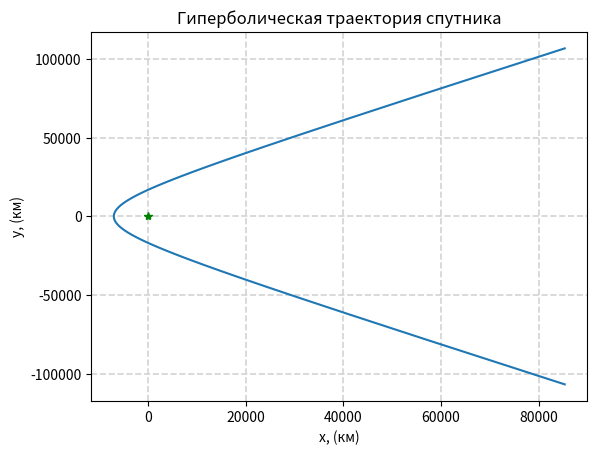

Reproduce this figure in Python.
import matplotlib.pyplot as plt
import numpy as np

def calculate_hyper(x0,y0,v0,GM=398600.4415,NUM=100):
    #Main conditions for satellite
    r0 = np.sqrt(x0**2+y0**2)
    v0satelx=0
    v0sately=v0

    #Statement for satellite's energy. For ellips energy>0
    energy = (v0satelx**2+v0sately**2)/2-GM/r0
    if(energy<=0):
        print("This is not hyperbol trajectory.")
        return None
    
    #Calculating
    a=-GM/(2*energy)
    h=x0*v0sately-y0*v0satelx
    eccentricity=np.sqrt(1+(2*energy*h**2)/(GM**2))
    rang=np.arccos(-1/eccentricity)
    gamma=np.linspace(-0.95*rang, 0.95*rang, NUM)
    r = a*(eccentricity**2-1)/(1+eccentricity*np.cos(gamma))
    x_rot=r*np.cos(gamma)
    y_rot=r*np.sin(gamma)
    x=x_rot
    y=y_rot
    return x,y 

def trajectory(x,y,x0,y0):
    if x is not None and y is not None:
        plt.plot(x,y)
        plt.plot(x0,y0)
        plt.plot(0,0, marker="*", color="green")
        plt.title("Гиперболическая траектория спутника")
    plt.xlabel("x, (км)")
    plt.ylabel("y, (км)")
    plt.grid(visible=True, which="major", linewidth=1.2, color="lightgray", linestyle="--")
    plt.grid(visible=True, which="minor", linewidth=1.2, color="lightgray", linestyle="-")
    plt.savefig("satellite.png")
    plt.show()

#It's working
x0=7000
y0=0
v0=11.7
x,y=calculate_hyper(x0,y0,v0)
trajectory(x,y,x0,y0)





